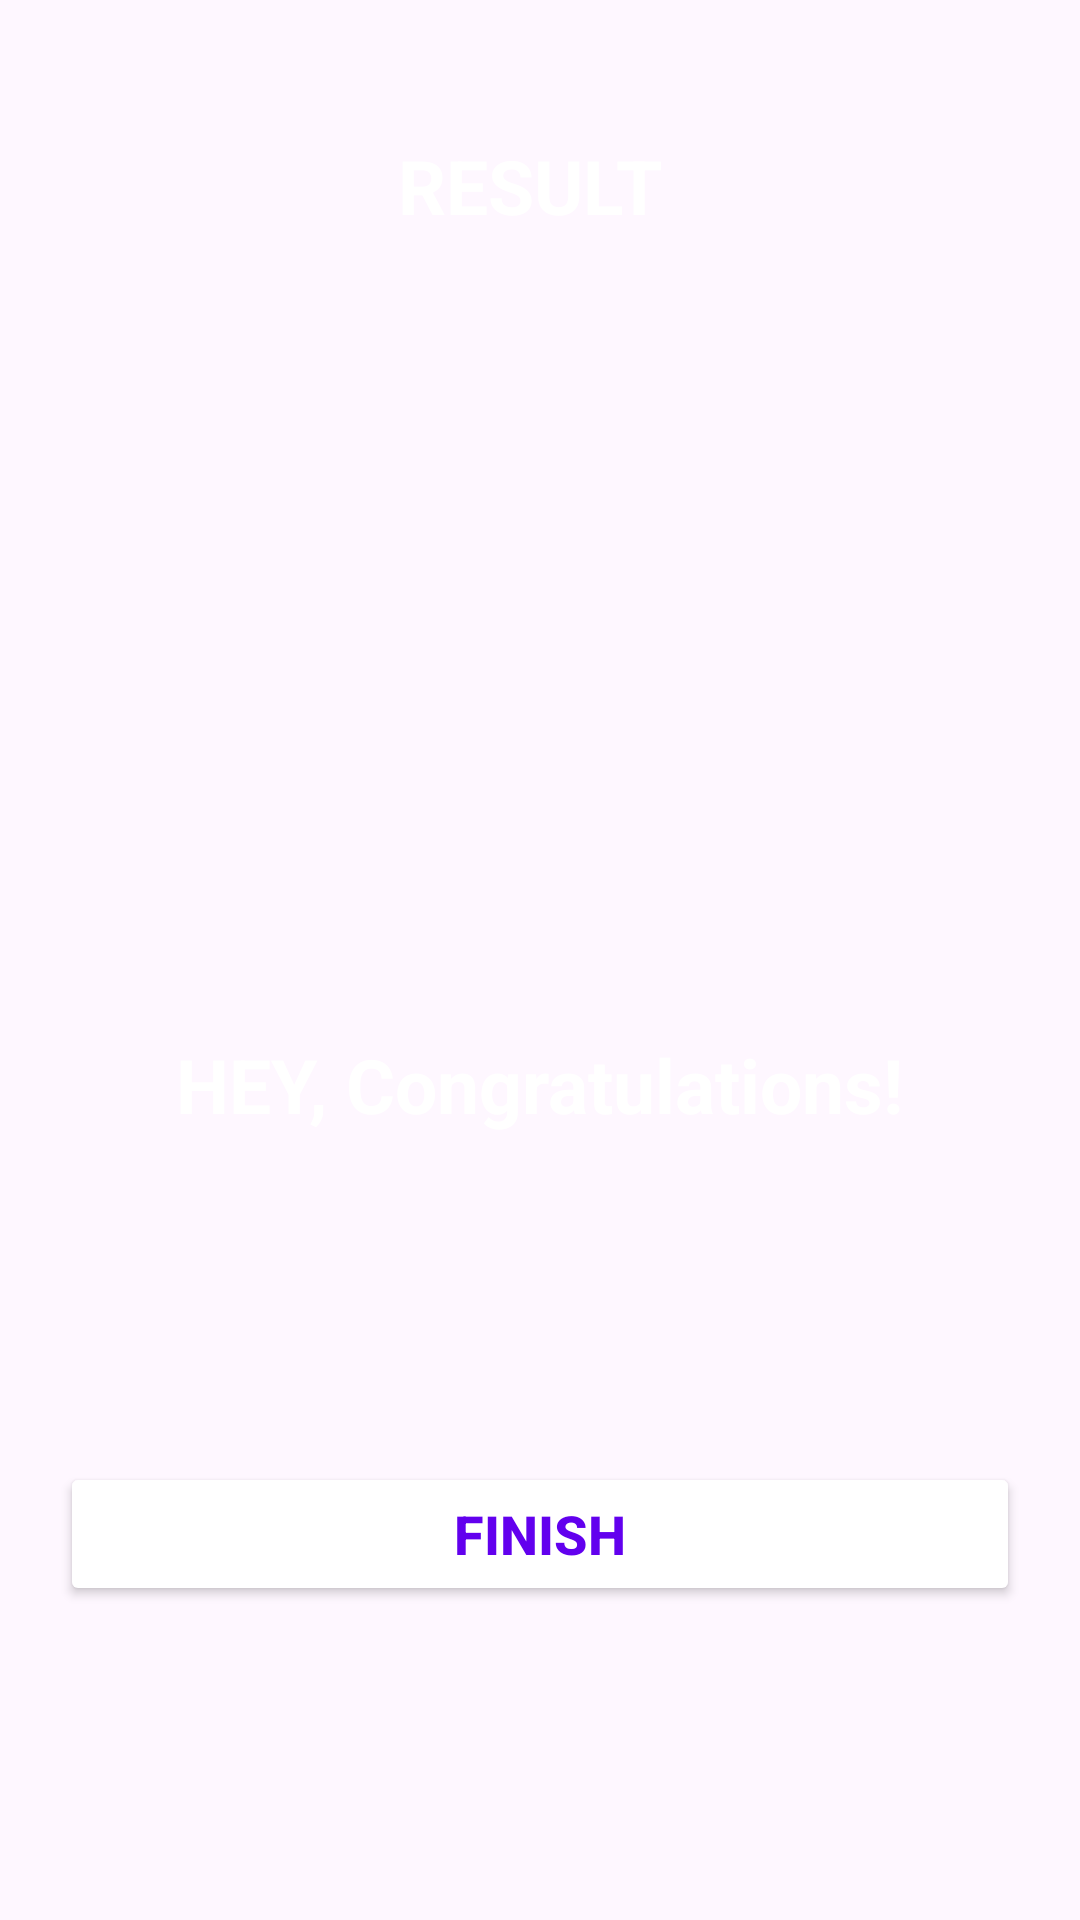

Here is an Android app screen rendered from its layout file. Give the layout XML and the strings, colors and styles it references.
<!-- AndroidManifest.xml: application theme Theme.QUIZApplication -->
<!-- res/layout/activity_resultacivity.xml -->
<?xml version="1.0" encoding="utf-8"?>
<LinearLayout xmlns:android="http://schemas.android.com/apk/res/android"

    xmlns:tools="http://schemas.android.com/tools"
    android:layout_width="match_parent"
    android:layout_height="match_parent"
    android:background="@drawable/purpleball1"
    android:orientation="vertical"
    android:gravity="center_horizontal"
    android:padding="20dp"
    tools:context=".resultacivity">
    <TextView
        android:layout_width="wrap_content"
        android:layout_height="wrap_content"
        android:layout_marginTop="25dp"
        android:text="RESULT "
        android:textColor="@color/white"
        android:textSize="25sp"
        android:textStyle="bold"/>

    <ImageView
        android:id="@+id/iv_trophy"
        android:layout_width="327dp"
        android:layout_height="250dp"
        android:contentDescription="image"
        android:src="@drawable/ic_trophy" />
    <TextView
        android:id="@+id/tv_cong"
        android:layout_width="wrap_content"
        android:layout_height="wrap_content"
        android:layout_marginTop="16dp"
        android:text="HEY, Congratulations!"
        android:textColor="@android:color/white"
        android:textSize="25dp"
        android:textStyle="bold"/>
    <TextView
        android:id="@+id/tv_name"
        android:layout_width="wrap_content"
        android:layout_height="wrap_content"
        android:layout_marginTop="26dp"
        android:textColor="@android:color/white"
        android:textSize="22dp"
        android:textStyle="bold"
        tools:text="Username"/>
    <TextView
        android:id="@+id/tv_score"
        android:layout_width="wrap_content"
        android:layout_height="wrap_content"
        android:layout_marginTop="10dp"

        android:textColor="@android:color/holo_red_dark"
        android:textSize="25sp"
        android:textStyle="bold"
       tools:text="Your Score is 9 out of 10"/>
    <Button
        android:id="@+id/btn_finish"
        android:layout_width="match_parent"
        android:layout_height="wrap_content"
        android:layout_marginTop="10dp"
        android:backgroundTint="@android:color/white"
        android:text="FINISH"
        android:textColor="@color/design_default_color_primary"
        android:textSize="18sp"
        android:textStyle="bold"/>



</LinearLayout>
<!-- resources referenced by this layout -->
<resources>
  <style name="Theme.QUIZApplication" parent="Base.Theme.QUIZApplication" />
  <style name="Base.Theme.QUIZApplication" parent="Theme.Material3.DayNight.NoActionBar">
          
          
          <item name="android:windowFullscreen">true</item>
      </style>
  <!-- not gathered from this repository: default colours our renderer supplied (Android Studio template values) -->
  <color name="white">#FFFFFFFF</color>
</resources>
